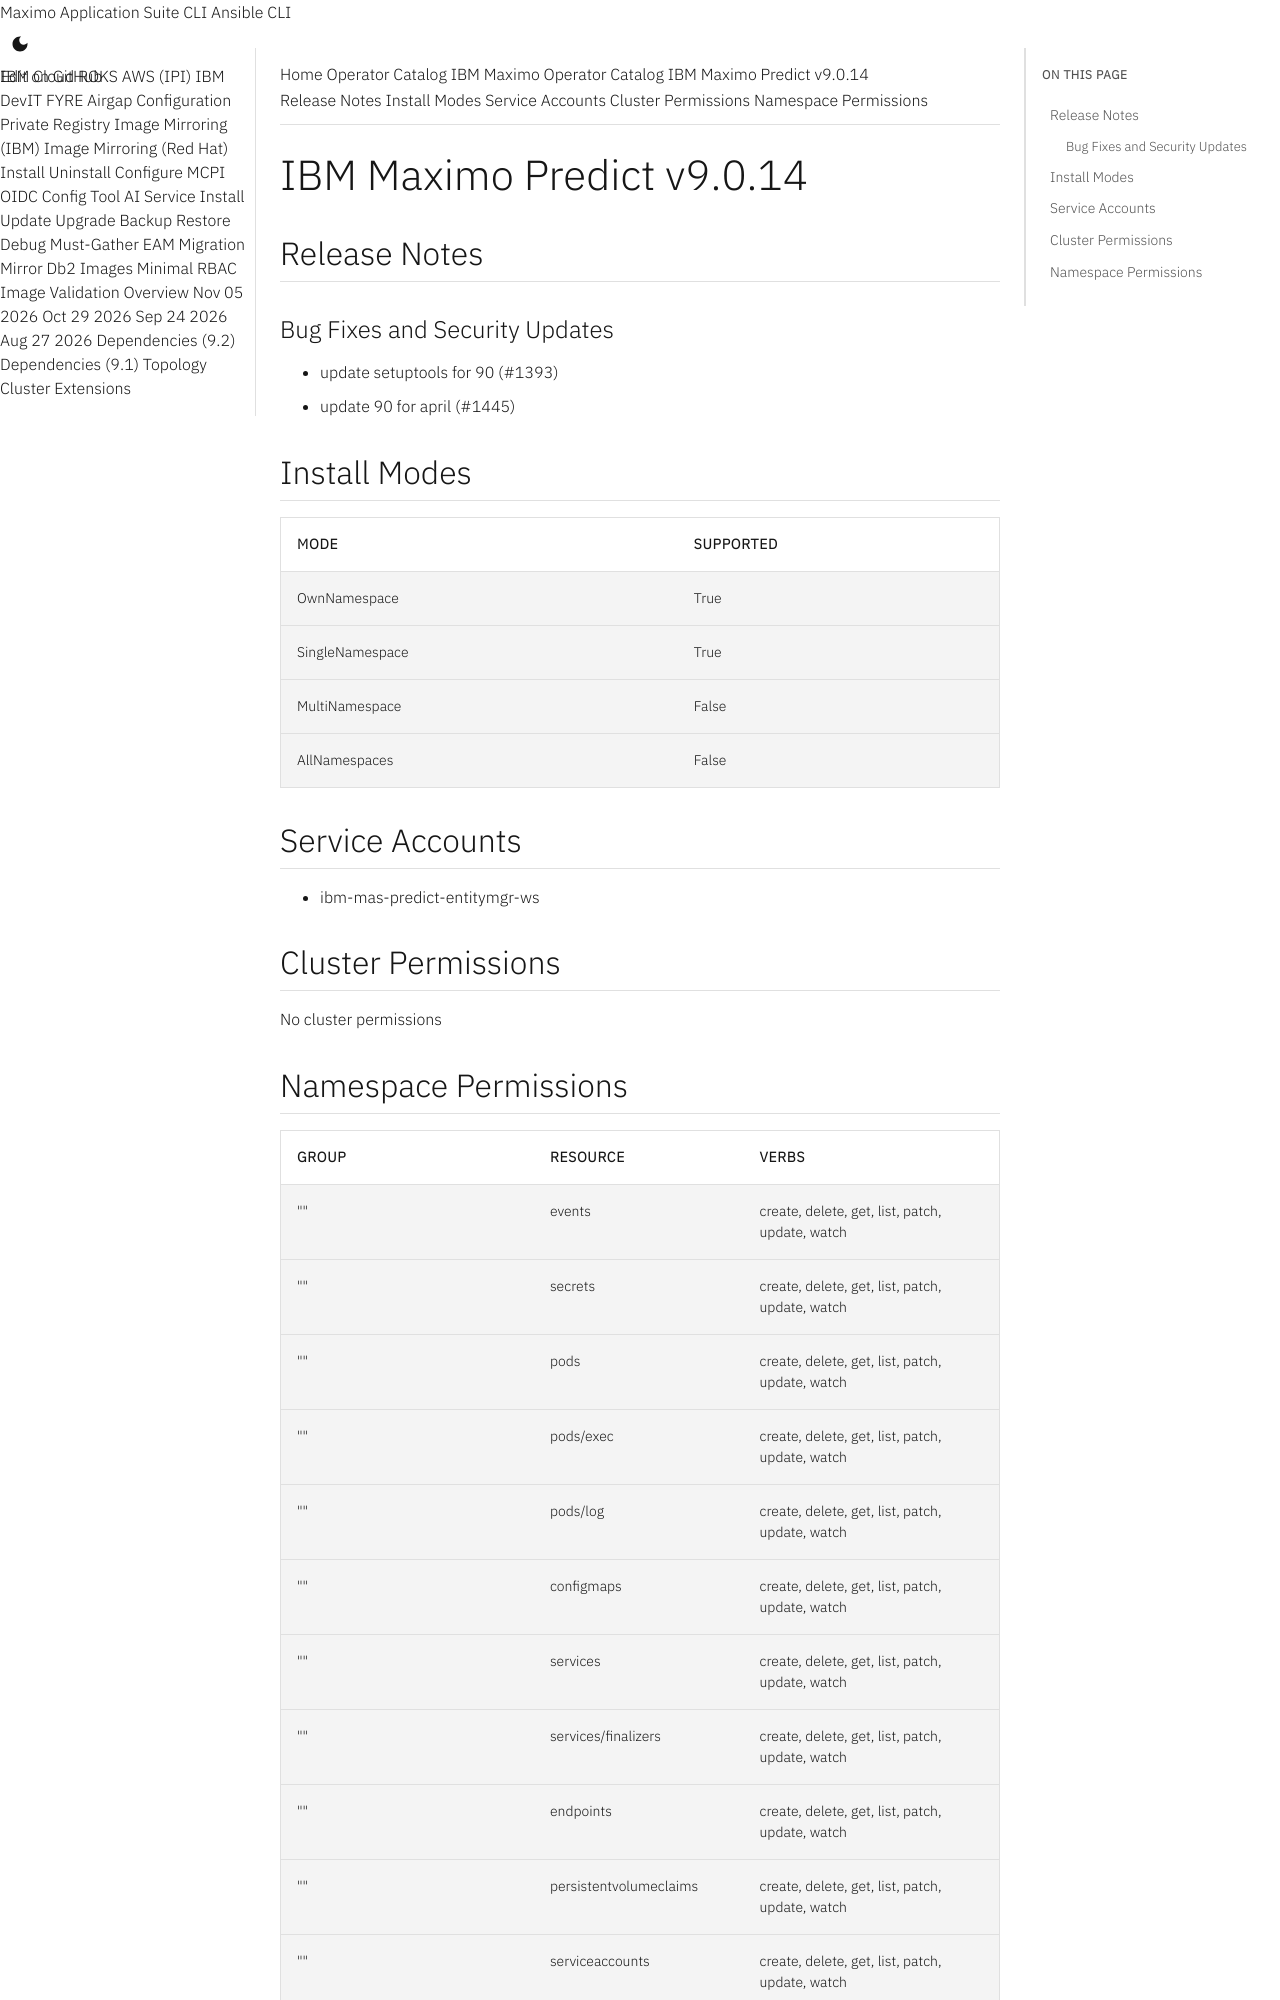

repository: ibm-mas/cli · page: catalogs/packages/ibm-mas-predict/9.0.14/index.html · generator: mkdocs

extra_breadcrumb_title_1: Operator Catalog
extra_breadcrumb_title_2: IBM Maximo Operator Catalog
extra_breadcrumb_url_2: ../../../
nav_title: Operator Catalog

IBM Maximo Predict v9.0.14
================================================================================

Release Notes
--------------------------------------------------------------------------------
### Bug Fixes and Security Updates
- update setuptools for 90 (#1393)
- update 90 for april (#1445)

Install Modes
--------------------------------------------------------------------------------
| Mode                 | Supported |
| :------------------- | :-------- |
| OwnNamespace         | True      |
| SingleNamespace      | True      |
| MultiNamespace       | False     |
| AllNamespaces        | False     |

Service Accounts
--------------------------------------------------------------------------------
- ibm-mas-predict-entitymgr-ws

Cluster Permissions
--------------------------------------------------------------------------------
No cluster permissions
